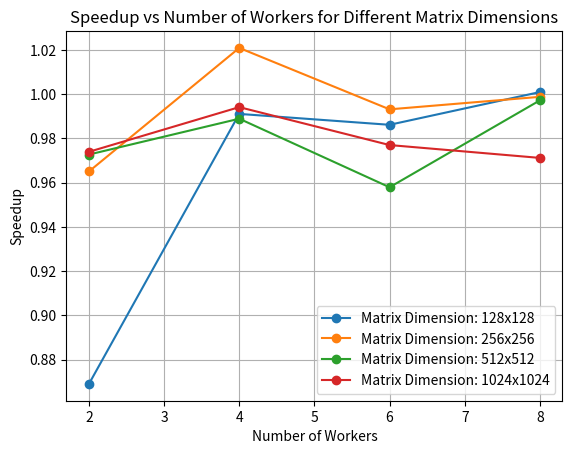

Python code for this plot:
# Script to plot speedups from farm pattern for matrix multiplication

import matplotlib.pyplot as plt
import os
import time

# EXEC Paths
FARM_MATMUL_EXEC = os.path.join('../cmake-build-debug', 'farm_matmul')
SEQ_MATMUL_EXEC = os.path.join('../cmake-build-debug', 'seq_matmul')

# Parameters
SAMPLES = 10
matrix_dimensions = [128, 256, 512, 1024]
    #[512, 1024, 2048]
num_workers_list = [2, 4, 6, 8]

# Function to run Matrix Multiplication and measure elapsed time
def run_matmul(exec_path, *args):
    elapsed_times = []
    for _ in range(SAMPLES):
        start_time = time.time()
        os.system(f'{exec_path} {" ".join(map(str, args))} > /dev/null')
        elapsed_time = time.time() - start_time
        elapsed_times.append(elapsed_time)
    return sum(elapsed_times) / len(elapsed_times)

# Different lines for different matrix dimensions
for dim in matrix_dimensions:
    matmul_elapsed_times = []

    for num_workers in num_workers_list:
        matmul_elapsed_time = run_matmul(FARM_MATMUL_EXEC, dim, num_workers)
        matmul_elapsed_times.append(matmul_elapsed_time)

    # Calculate speedup
    seq_elapsed_time = run_matmul(SEQ_MATMUL_EXEC, dim)
    speedups = [seq_elapsed_time / elapsed_time for elapsed_time in matmul_elapsed_times]

    # Plotting
    plt.plot(num_workers_list, speedups, marker='o', label=f'Matrix Dimension: {dim}x{dim}')
    print(f'Matrix Dimension: {dim}x{dim} Done!')

# Show legend, title, and labels
plt.legend()
plt.title('Speedup vs Number of Workers for Different Matrix Dimensions')
plt.xlabel('Number of Workers')
plt.ylabel('Speedup')
plt.grid(True)
plt.show()

# Save the plot
plt.savefig('matmul_speedup.png')
